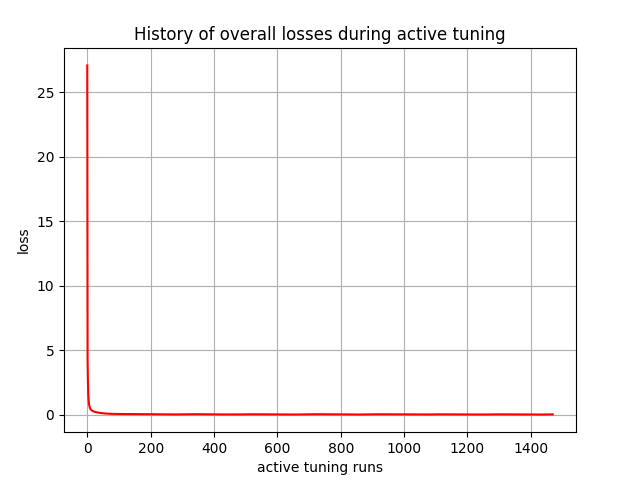

The table this chart was drawn from, first rows:
, 0
0, 27.08
1, 4.315
2, 2.648
3, 1.736
4, 1.242
5, 0.9405
6, 0.7491
7, 0.6299
8, 0.5436
9, 0.4829
10, 0.4403
11, 0.4042
12, 0.375
13, 0.3519
14, 0.3304
15, 0.3118
16, 0.2964
17, 0.2817
18, 0.2685
19, 0.2574
20, 0.2466
21, 0.2366
22, 0.2281
23, 0.2198
24, 0.2119
25, 0.2051
26, 0.1983
27, 0.1919
28, 0.1863
29, 0.1806
30, 0.175
31, 0.1702
32, 0.1652
33, 0.1604
34, 0.1562
35, 0.1519
36, 0.1473
37, 0.1436
38, 0.1398
39, 0.1356
40, 0.1322
41, 0.1288
42, 0.1252
43, 0.1221
44, 0.119
45, 0.116
46, 0.1132
47, 0.1104
48, 0.1074
49, 0.1049
50, 0.1023
51, 0.09956
52, 0.09726
53, 0.09493
54, 0.09244
55, 0.09035
56, 0.08824
57, 0.08608
58, 0.08417
59, 0.08225
... 1,410 more rows
